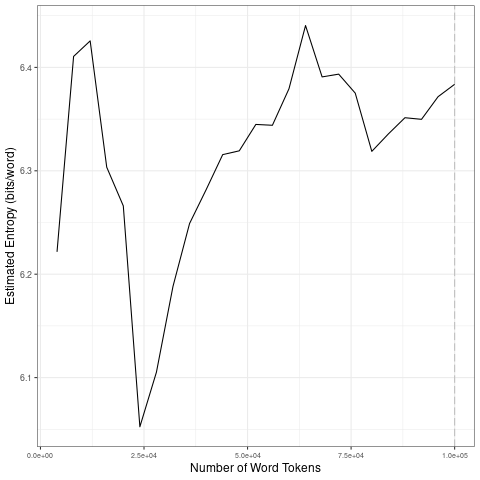

Source data for this figure (header and first rows):
file, entropy.Corpus.Size, entropy.Entropy, sd.Corpus.Size, sd.SD
data/2021_by_en/2021-10-05_tokens_1-gram…, 4000, 6.222, 20000, 0.08957
data/2021_by_en/2021-10-05_tokens_1-gram…, 8000, 6.411, 40000, 0.09609
data/2021_by_en/2021-10-05_tokens_1-gram…, 12000, 6.426, 60000, 0.02552
data/2021_by_en/2021-10-05_tokens_1-gram…, 16000, 6.303, 80000, 0.04375
data/2021_by_en/2021-10-05_tokens_1-gram…, 20000, 6.266, 1e+05, 0.01908
data/2021_by_en/2021-10-05_tokens_1-gram…, 24000, 6.052, 20000, 0.08957
data/2021_by_en/2021-10-05_tokens_1-gram…, 28000, 6.105, 40000, 0.09609
data/2021_by_en/2021-10-05_tokens_1-gram…, 32000, 6.188, 60000, 0.02552
data/2021_by_en/2021-10-05_tokens_1-gram…, 36000, 6.249, 80000, 0.04375
data/2021_by_en/2021-10-05_tokens_1-gram…, 40000, 6.282, 1e+05, 0.01908
data/2021_by_en/2021-10-05_tokens_1-gram…, 44000, 6.316, 20000, 0.08957
data/2021_by_en/2021-10-05_tokens_1-gram…, 48000, 6.319, 40000, 0.09609
data/2021_by_en/2021-10-05_tokens_1-gram…, 52000, 6.345, 60000, 0.02552
data/2021_by_en/2021-10-05_tokens_1-gram…, 56000, 6.344, 80000, 0.04375
data/2021_by_en/2021-10-05_tokens_1-gram…, 60000, 6.379, 1e+05, 0.01908
data/2021_by_en/2021-10-05_tokens_1-gram…, 64000, 6.44, 20000, 0.08957
data/2021_by_en/2021-10-05_tokens_1-gram…, 68000, 6.391, 40000, 0.09609
data/2021_by_en/2021-10-05_tokens_1-gram…, 72000, 6.393, 60000, 0.02552
data/2021_by_en/2021-10-05_tokens_1-gram…, 76000, 6.375, 80000, 0.04375
data/2021_by_en/2021-10-05_tokens_1-gram…, 80000, 6.319, 1e+05, 0.01908
data/2021_by_en/2021-10-05_tokens_1-gram…, 84000, 6.336, 20000, 0.08957
data/2021_by_en/2021-10-05_tokens_1-gram…, 88000, 6.351, 40000, 0.09609
data/2021_by_en/2021-10-05_tokens_1-gram…, 92000, 6.35, 60000, 0.02552
data/2021_by_en/2021-10-05_tokens_1-gram…, 96000, 6.372, 80000, 0.04375
data/2021_by_en/2021-10-05_tokens_1-gram…, 1e+05, 6.384, 1e+05, 0.01908
